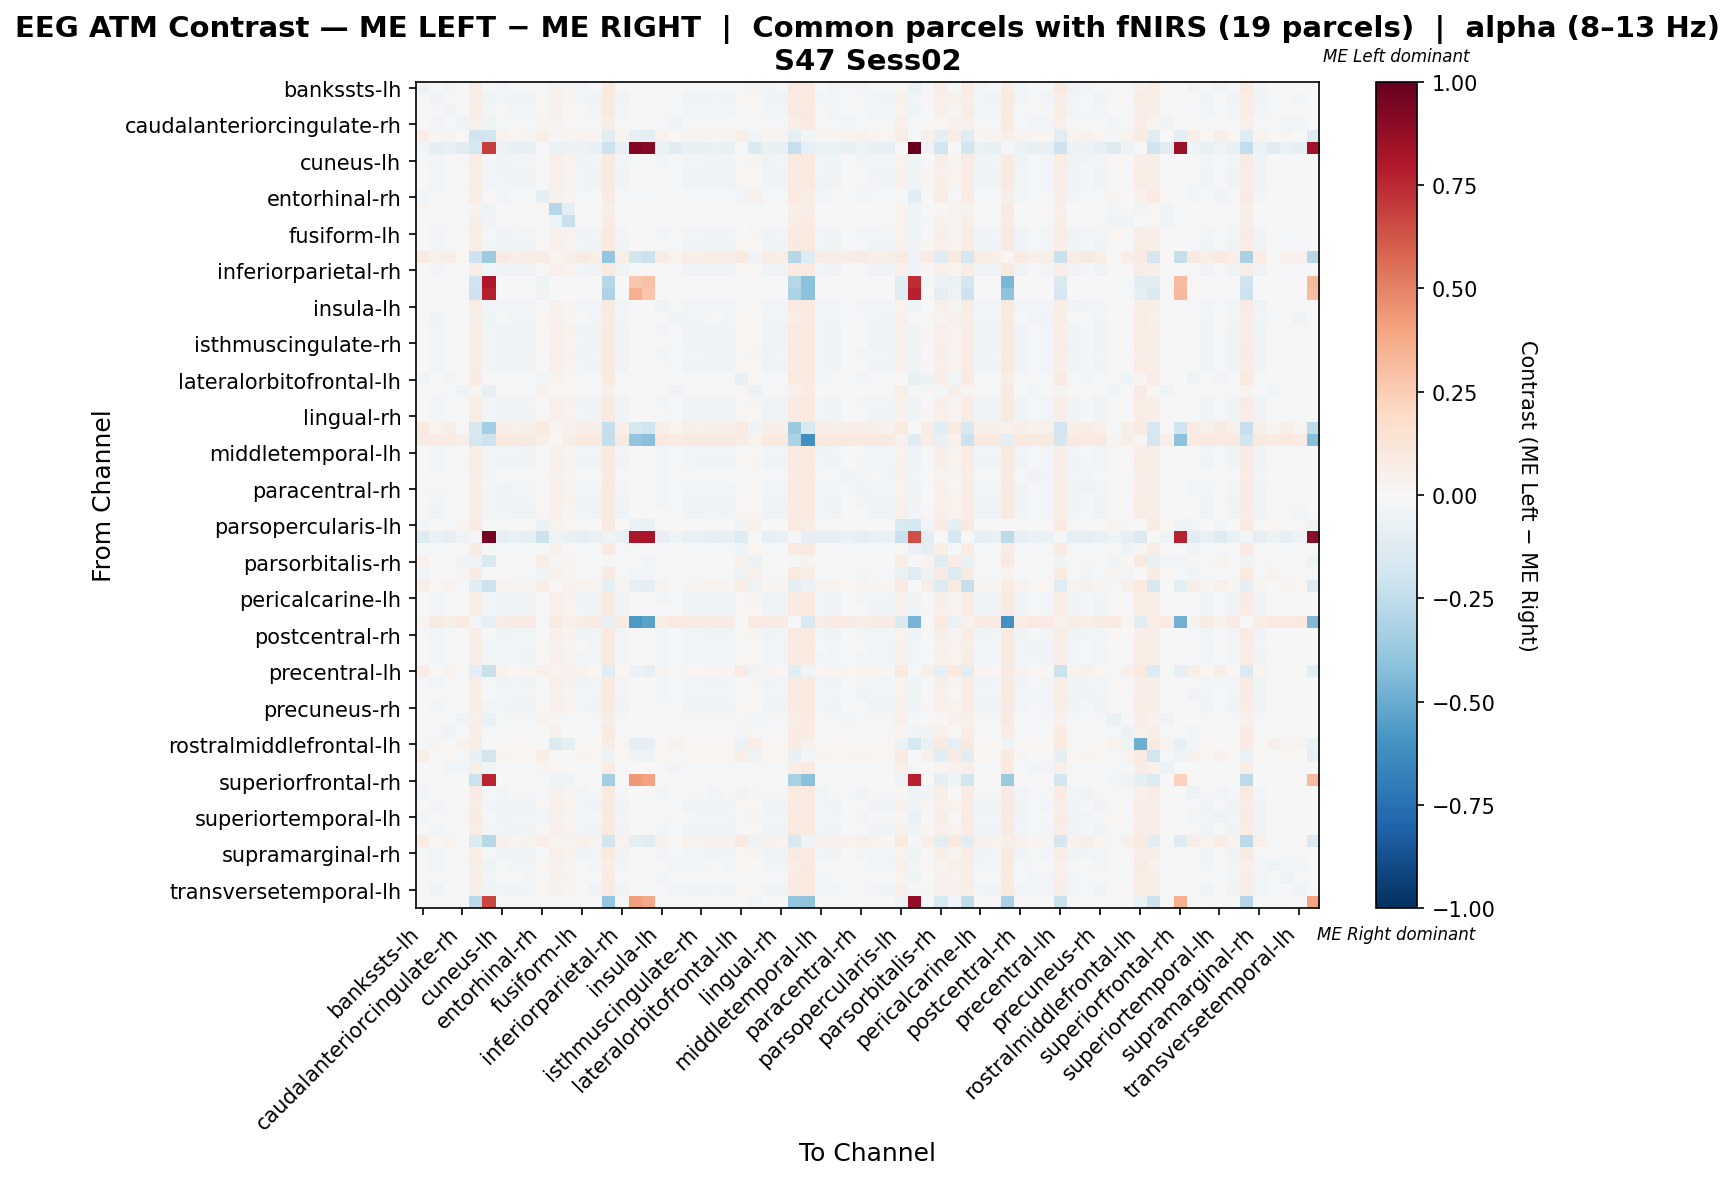

Values plotted in this chart, from the file beside it:
, bankssts-lh, bankssts-rh, caudalanteriorcingulate-lh, caudalanteriorcingulate-rh, caudalmiddlefrontal-lh, caudalmiddlefrontal-rh, cuneus-lh, cuneus-rh, entorhinal-lh, entorhinal-rh, frontalpole-lh, frontalpole-rh, fusiform-lh, fusiform-rh, inferiorparietal-lh, inferiorparietal-rh, inferiortemporal-lh, inferiortemporal-rh, insula-lh, insula-rh, isthmuscingulate-lh, isthmuscingulate-rh, lateraloccipital-lh
bankssts-lh, -0.06099, -0.01642, -0.02746, 0.00564, 0.08201, -0.008171, -0.02787, -0.02154, -0.0191, -0.02238, 0.04403, 0.0281, -0.02481, -0.02114, 0.09632, -0.02155, -0.006128, -0.003677, -0.01993, -0.005823, -0.02134, -0.02134, -0.02317
bankssts-rh, 0.003393, -0.03762, -0.01627, 0.001791, 0.06718, -0.03514, -0.02507, -0.03531, -0.03506, 0.01508, 0.04648, 0.02972, -0.02388, -0.033, 0.08799, -0.03386, 0.0, 0.0, -0.02005, -0.02295, -0.03156, -0.03353, -0.02816
caudalanteriorcingulate-lh, -0.01622, -0.02259, -0.03849, -0.006655, 0.07276, -0.02789, -0.02332, -0.02555, -0.02641, 0.01183, 0.04114, 0.01857, -0.0212, -0.02495, 0.09145, -0.02515, -0.0003622, 0.0, -0.02017, -0.01191, -0.02406, -0.02551, -0.02364
caudalanteriorcingulate-rh, 0.003746, -0.02406, -0.02326, -0.0463, 0.05339, -0.05123, -0.01135, -0.0179, -0.01691, 0.02837, 0.03194, 0.01248, -0.009561, -0.01631, 0.07484, -0.01671, 0.0, 0.0, -0.0175, -0.03379, -0.01572, -0.01691, -0.01334
caudalmiddlefrontal-lh, 0.06313, 0.01081, 0.03146, -0.005535, -0.2022, -0.1922, 0.03613, 0.02298, 0.02581, 0.05679, 0.01561, 0.02818, 0.03679, 0.02474, -0.1093, 0.02433, -0.08484, -0.09729, 0.03376, 0.001805, 0.0263, 0.02474, 0.03088
caudalmiddlefrontal-rh, -0.02669, -0.09414, -0.0719, -0.109, -0.1757, 0.6949, -0.06079, -0.07858, -0.0719, -0.002965, -0.06523, -0.06153, -0.06004, -0.07561, -0.2142, -0.07635, 0.9259, 0.9109, -0.06523, -0.1045, -0.07339, -0.07709, -0.06523
cuneus-lh, -0.009047, -0.02487, -0.01511, 0.009586, 0.07555, -0.02183, -0.03743, -0.03049, -0.03081, 0.002292, 0.0474, 0.03208, -0.03535, -0.02983, 0.09516, -0.02955, 0.0, 0.0, -0.0246, -0.01155, -0.03003, -0.03003, -0.03348
cuneus-rh, -0.001807, -0.03102, -0.01507, 0.00636, 0.07182, -0.02804, -0.03167, -0.03335, -0.0327, 0.01161, 0.04861, 0.03131, -0.0299, -0.03429, 0.09095, -0.03503, 0.0, 0.0, -0.02336, -0.01648, -0.03278, -0.03376, -0.03354
entorhinal-lh, -0.001721, -0.0295, -0.0164, 0.006521, 0.07151, -0.02568, -0.03107, -0.03214, -0.03243, 0.006116, 0.04711, 0.03127, -0.03024, -0.03247, 0.09237, -0.03324, 0.0, 0.0, -0.02285, -0.01437, -0.03214, -0.03214, -0.03286
entorhinal-rh, -0.03046, -0.0114, -0.006783, 0.02125, 0.07485, 0.0, -0.02404, -0.01564, -0.01973, -0.09618, 0.0424, 0.03069, -0.02306, -0.01611, 0.08397, -0.01699, -0.02052, -0.01726, -0.01626, 0.003429, -0.01518, -0.01564, -0.01964
frontalpole-lh, 0.01238, -0.003724, -0.007163, -0.01013, 0.03519, -0.05191, -0.0003166, -0.001488, -0.001254, 0.01835, -0.2884, -0.0918, 0.001107, -0.0008471, 0.05963, -0.001254, 0.0, 0.0, 0.001889, 0.0008413, -0.0002062, -0.001488, -0.0005509
frontalpole-rh, 0.005107, -0.01201, -0.0206, -0.01306, 0.05904, -0.03863, -0.005781, -0.008805, -0.00689, 0.01993, -0.04981, -0.2232, -0.00384, -0.007141, 0.07945, -0.007545, -0.003175, -0.001588, -0.003815, -0.008326, -0.006083, -0.007671, -0.006108
fusiform-lh, -0.007647, -0.02499, -0.01549, 0.00909, 0.07498, -0.02169, -0.03595, -0.03018, -0.03026, 0.001446, 0.04671, 0.03159, -0.03522, -0.02931, 0.09511, -0.02972, 0.0, 0.0, -0.0252, -0.01141, -0.02937, -0.02972, -0.03299
fusiform-rh, -0.001923, -0.03034, -0.01485, 0.006723, 0.07276, -0.02689, -0.03223, -0.03397, -0.03324, 0.01062, 0.04798, 0.03168, -0.03049, -0.03369, 0.09205, -0.03442, 0.0, 0.0, -0.02296, -0.01557, -0.03303, -0.03336, -0.034
inferiorparietal-lh, 0.09747, 0.04753, 0.06844, 0.01677, -0.2082, -0.352, 0.07869, 0.0651, 0.07294, 0.07302, 0.02697, 0.04968, 0.08011, 0.06798, -0.3891, 0.06758, -0.1823, -0.213, 0.07489, 0.03535, 0.06912, 0.06684, 0.0732
inferiorparietal-rh, -0.002051, -0.03017, -0.01531, 0.006627, 0.07256, -0.02727, -0.03174, -0.03382, -0.03447, 0.009778, 0.04794, 0.03162, -0.03033, -0.03354, 0.0921, -0.03427, 0.0, 0.0, -0.02313, -0.01539, -0.03255, -0.03321, -0.03351
inferiortemporal-lh, -0.01253, 0.0, 0.0, 0.0, -0.1957, 0.8015, 0.0, 0.0, 0.0, -0.04854, -0.001566, -0.003132, 0.0, 0.0, -0.2819, 0.0, 0.2686, 0.291, 0.0, 0.0, 0.0, 0.0, 0.0
inferiortemporal-rh, -0.007466, 0.0, 0.0, 0.0, -0.2105, 0.7804, 0.0, 0.0, 0.0, -0.03584, -0.001493, 0.0, 0.0, 0.0, -0.3091, 0.0, 0.3516, 0.28, 0.0, 0.0, 0.0, 0.0, 0.0
insula-lh, -0.005714, -0.02312, -0.01788, 0.001028, 0.07443, -0.02414, -0.0303, -0.02646, -0.02621, 0.006484, 0.04639, 0.03033, -0.02991, -0.02605, 0.09309, -0.02646, 0.0, 0.0, -0.03414, -0.01598, -0.02605, -0.02605, -0.02975
insula-rh, 0.005131, -0.03681, -0.01525, -0.01497, 0.06142, -0.04128, -0.01934, -0.02932, -0.02455, 0.02252, 0.04478, 0.02732, -0.01792, -0.02775, 0.08293, -0.0285, 0.0, 0.0, -0.02176, -0.03963, -0.02604, -0.02809, -0.02255
isthmuscingulate-lh, -0.002336, -0.02938, -0.01446, 0.006907, 0.07309, -0.02639, -0.03313, -0.03329, -0.0321, 0.01101, 0.04826, 0.032, -0.03138, -0.03342, 0.09218, -0.03382, 0.0, 0.0, -0.02416, -0.0152, -0.03276, -0.03309, -0.03471
isthmuscingulate-rh, -0.002149, -0.03029, -0.01517, 0.00666, 0.07265, -0.02747, -0.03205, -0.03383, -0.03264, 0.01142, 0.04834, 0.03155, -0.03031, -0.03395, 0.09155, -0.03468, 0.0, 0.0, -0.02312, -0.01588, -0.03297, -0.03362, -0.03394
lateraloccipital-lh, -0.004542, -0.02678, -0.01456, 0.008343, 0.07422, -0.02364, -0.03584, -0.03147, -0.0326, 0.006205, 0.04769, 0.03197, -0.03512, -0.03101, 0.09376, -0.03141, 0.0, 0.0, -0.02528, -0.01271, -0.03067, -0.03101, -0.03429
lateraloccipital-rh, -0.001917, -0.03033, -0.01484, 0.006729, 0.07277, -0.02689, -0.03222, -0.03396, -0.03323, 0.01062, 0.04799, 0.03168, -0.03048, -0.03368, 0.09206, -0.03442, 0.0, 0.0, -0.02296, -0.01557, -0.03303, -0.03335, -0.03399
lateralorbitofrontal-lh, -0.03522, -0.007678, -0.02504, -0.001133, 0.08428, -0.003272, -0.01896, -0.01172, -0.01365, -0.02645, 0.03824, 0.01858, -0.01847, -0.01152, 0.09627, -0.01192, -0.008882, -0.006077, -0.02011, 0.0001101, -0.01198, -0.01152, -0.01642
lateralorbitofrontal-rh, 0.01369, -0.02146, -0.01666, -0.04433, 0.0301, -0.08091, -0.004786, -0.01239, -0.007859, 0.03977, 0.02319, 0.01078, -0.002923, -0.01087, 0.05225, -0.01128, 0.0, 0.0, -0.01053, -0.03201, -0.009992, -0.01131, -0.007222
lingual-lh, -0.005746, -0.02726, -0.0146, 0.00852, 0.07432, -0.02452, -0.03667, -0.03207, -0.0312, 0.00712, 0.04839, 0.03206, -0.03426, -0.03199, 0.0935, -0.03174, 0.0, 0.0, -0.02369, -0.0137, -0.03166, -0.03199, -0.03395
lingual-rh, -0.001943, -0.03036, -0.01487, 0.006704, 0.07274, -0.02689, -0.03225, -0.03379, -0.03305, 0.0108, 0.04816, 0.03166, -0.03051, -0.03371, 0.09203, -0.03444, 0.0, 0.0, -0.02298, -0.01559, -0.03305, -0.03338, -0.03402
medialorbitofrontal-lh, 0.09718, 0.0346, 0.05561, 0.01192, -0.1625, -0.3401, 0.06591, 0.05166, 0.05888, 0.09718, 0.02753, 0.03972, 0.06732, 0.05536, -0.2365, 0.05496, -0.17, -0.1968, 0.06275, 0.02588, 0.05742, 0.05433, 0.06096
medialorbitofrontal-rh, 0.08184, 0.0851, 0.07904, 0.06945, -0.1761, -0.2036, 0.0949, 0.09257, 0.09217, 0.05149, 0.02134, 0.05792, 0.0963, 0.09357, -0.2386, 0.09317, -0.3962, -0.415, 0.09594, 0.08124, 0.09337, 0.09337, 0.09353
middletemporal-lh, -0.001869, -0.02686, -0.01422, 0.005269, 0.07317, -0.02383, -0.02853, -0.03005, -0.03523, 0.0005774, 0.04606, 0.03109, -0.0276, -0.02884, 0.09393, -0.02939, 0.0, 0.0, -0.02769, -0.01675, -0.0289, -0.0289, -0.02936
middletemporal-rh, -0.004835, -0.02796, -0.01516, 0.008178, 0.07341, -0.02487, -0.03518, -0.03239, -0.03257, 0.006034, 0.048, 0.03207, -0.03377, -0.03171, 0.09342, -0.03244, 0.0, 0.0, -0.02427, -0.0136, -0.03125, -0.03158, -0.03332
paracentral-lh, -0.004706, -0.0231, -0.02044, -0.01559, 0.06949, -0.03077, -0.02214, -0.0224, -0.02073, 0.01464, 0.04088, 0.02483, -0.02073, -0.02125, 0.08868, -0.02165, 0.0, 0.0, -0.02607, -0.02084, -0.02125, -0.02162, -0.02211
paracentral-rh, -0.0127, -0.02093, -0.01582, 0.006441, 0.0762, -0.02014, -0.03372, -0.02505, -0.02828, -0.002672, 0.04691, 0.03185, -0.03108, -0.02541, 0.09407, -0.02509, 0.0, 0.0, -0.02849, -0.01374, -0.02558, -0.02522, -0.02972
parahippocampal-lh, -0.002371, -0.02902, -0.01511, 0.006867, 0.07318, -0.02634, -0.03355, -0.03323, -0.02933, 0.01223, 0.04817, 0.03127, -0.03146, -0.03335, 0.09221, -0.03343, 0.0, 0.0, -0.0239, -0.0155, -0.03302, -0.03335, -0.03499
parahippocampal-rh, 0.0003986, -0.03207, -0.01516, 0.005193, 0.06943, -0.03034, -0.02848, -0.03666, -0.03535, 0.01342, 0.0479, 0.03104, -0.0261, -0.03528, 0.0895, -0.03516, 0.0, 0.0, -0.02211, -0.01917, -0.03365, -0.03561, -0.03102
parsopercularis-lh, -0.027, 0.005624, -0.009881, 0.02362, 0.0822, 0.0, -0.01147, -0.00111, -0.003336, -0.06016, 0.0337, 0.01703, -0.01142, -0.00111, 0.09329, -0.001521, -0.0609, -0.06367, -0.007002, 0.01937, -0.001802, -0.00111, -0.0076
parsopercularis-rh, -0.1315, -0.05784, -0.0821, -0.03452, -0.01493, 0.9584, -0.09329, -0.07464, -0.0793, -0.2136, -0.04198, -0.06251, -0.09236, -0.07557, -0.03638, -0.07557, 0.808, 0.8143, -0.0793, -0.04198, -0.07557, -0.07557, -0.0821
parsorbitalis-lh, -0.01953, -0.01324, -0.02243, -0.001953, 0.07846, -0.01748, -0.02028, -0.01505, -0.01314, -0.0001773, 0.04228, 0.01293, -0.018, -0.01482, 0.09304, -0.01481, -0.008099, -0.005541, -0.02062, -0.005037, -0.01505, -0.01505, -0.01817
parsorbitalis-rh, 0.04, -0.003434, 0.003, -0.03478, -0.04418, -0.1513, 0.01325, 0.005627, 0.01127, 0.06251, 0.01327, 0.0241, 0.01467, 0.007239, -0.01647, 0.006833, -0.01507, -0.02652, 0.006046, -0.01948, 0.007842, 0.006636, 0.01044
parstriangularis-lh, -0.03577, -0.002596, -0.002192, 0.025, 0.08091, 0.0, -0.01922, -0.009988, -0.008774, -0.04555, 0.04406, 0.02757, -0.01604, -0.009179, 0.0928, -0.008409, -0.03054, -0.02584, -0.01266, 0.008053, -0.009968, -0.009381, -0.01432
parstriangularis-rh, 0.06454, 0.01728, 0.03324, -0.01385, -0.1163, -0.2113, 0.03406, 0.02627, 0.02933, 0.06986, 0.01213, 0.04368, 0.03548, 0.02769, -0.08719, 0.02729, -0.07864, -0.09912, 0.03382, 0.005161, 0.02851, 0.02769, 0.03181
pericalcarine-lh, -0.005662, -0.02756, -0.01486, 0.008314, 0.07427, -0.02458, -0.03633, -0.03172, -0.03172, 0.0067, 0.04828, 0.03191, -0.03458, -0.03164, 0.09351, -0.03205, 0.0, 0.0, -0.02399, -0.01363, -0.03131, -0.03164, -0.03393
pericalcarine-rh, -0.001997, -0.0301, -0.01493, 0.00665, 0.07305, -0.02691, -0.03232, -0.03386, -0.03279, 0.01108, 0.04813, 0.03162, -0.03057, -0.03378, 0.09203, -0.03451, 0.0, 0.0, -0.02305, -0.01565, -0.03312, -0.03345, -0.03409
postcentral-lh, 0.02399, 0.08864, 0.0561, 0.0923, -0.0244, -0.0787, 0.07257, 0.08357, 0.08338, -0.02216, 0.08927, 0.05123, 0.07401, 0.08357, -0.06489, 0.08316, -0.5747, -0.5326, 0.07748, 0.09679, 0.08357, 0.08357, 0.07827
postcentral-rh, -0.01113, -0.02547, -0.01331, 0.0107, 0.07475, -0.0212, -0.0371, -0.02973, -0.03081, -0.0007347, 0.04802, 0.03223, -0.03513, -0.03028, 0.09439, -0.03014, 0.0, 0.0, -0.02494, -0.01202, -0.02993, -0.03028, -0.03327
posteriorcingulate-lh, -0.0006679, -0.0269, -0.0166, -0.006621, 0.06693, -0.03011, -0.02378, -0.02697, -0.02724, 0.01332, 0.04458, 0.02983, -0.02307, -0.02608, 0.08823, -0.02648, 0.0, 0.0, -0.02899, -0.02276, -0.02553, -0.02623, -0.02615
posteriorcingulate-rh, -0.001414, -0.02763, -0.01421, 0.0002371, 0.06883, -0.02834, -0.02763, -0.0301, -0.03164, 0.01081, 0.04763, 0.03174, -0.02678, -0.02916, 0.08997, -0.02956, 0.0, 0.0, -0.03004, -0.02025, -0.02863, -0.02897, -0.0296
precentral-lh, 0.07595, 0.00621, 0.03457, -0.006673, -0.093, -0.221, 0.03338, 0.01973, 0.01812, 0.04969, 0.03513, 0.04269, 0.03331, 0.02085, -0.1113, 0.01965, -0.0593, -0.0801, 0.03037, -0.001068, 0.02337, 0.02106, 0.02764
precentral-rh, -0.01224, -0.02478, -0.01332, 0.01104, 0.07466, -0.0212, -0.0366, -0.02893, -0.03253, -0.002239, 0.04833, 0.03257, -0.0352, -0.02947, 0.09397, -0.02967, 0.0, 0.0, -0.02503, -0.01175, -0.02913, -0.02947, -0.03312
precuneus-lh, -0.01431, -0.01988, -0.02057, 0.002298, 0.07797, -0.01927, -0.03075, -0.02408, -0.0242, -0.001541, 0.04524, 0.02985, -0.0297, -0.02384, 0.09594, -0.02388, -0.0003636, 0.0, -0.02881, -0.01326, -0.0242, -0.02384, -0.02837
precuneus-rh, -0.0007474, -0.03116, -0.01539, 0.006119, 0.07188, -0.02812, -0.03063, -0.03446, -0.03433, 0.01168, 0.04823, 0.03133, -0.0289, -0.03418, 0.09132, -0.03491, 0.0, 0.0, -0.02304, -0.01644, -0.0332, -0.03385, -0.03317
rostralanteriorcingulate-lh, 0.006643, -0.01902, -0.02235, -0.03355, 0.04877, -0.06271, -0.009062, -0.0145, -0.01201, 0.03281, 0.01891, -0.009289, -0.007238, -0.01307, 0.06772, -0.01347, 0.0, 0.0, -0.01393, -0.02138, -0.01223, -0.01348, -0.01052
rostralanteriorcingulate-rh, -0.02217, -0.01745, -0.03172, -0.00929, 0.07181, -0.0212, -0.01663, -0.01604, -0.01461, 0.001682, 0.03961, -0.005428, -0.01482, -0.01523, 0.08978, -0.01563, -0.006117, -0.004486, -0.01891, -0.01034, -0.01482, -0.01564, -0.01643
rostralmiddlefrontal-lh, -0.0143, 0.02662, 0.001802, 0.04268, 0.07637, 0.0, 0.01192, 0.02064, 0.0199, -0.02151, -0.1361, -0.09391, 0.01335, 0.02084, 0.07662, 0.02043, -0.08944, -0.08256, 0.01613, 0.04189, 0.02084, 0.02084, 0.01577
rostralmiddlefrontal-rh, 0.05891, 0.00482, 0.01958, -0.01706, -0.07751, -0.1846, 0.02368, 0.01463, 0.01922, 0.06965, 0.01113, -0.005115, 0.02509, 0.0166, -0.05129, 0.0162, -0.03692, -0.05265, 0.02259, -0.004192, 0.01728, 0.01592, 0.02046
superiorfrontal-lh, 0.001166, -0.02209, -0.02381, -0.02962, 0.05604, -0.04634, -0.01437, -0.01759, -0.01647, 0.02781, 0.02221, -0.002754, -0.01258, -0.01641, 0.07567, -0.01681, 0.0, 0.0, -0.01909, -0.02452, -0.01603, -0.0168, -0.01551
superiorfrontal-rh, -0.006089, 0.0, 0.0, 0.0, -0.2131, 0.7589, 0.0, 0.0, 0.0, -0.01522, -0.05023, -0.03349, 0.0, 0.0, -0.3486, 0.0, 0.4314, 0.3986, 0.0, 0.0, 0.0, 0.0, 0.0
superiorparietal-lh, -0.0292, -0.01524, -0.0214, 0.003663, 0.0831, -0.01235, -0.02641, -0.01942, -0.02056, -0.01241, 0.04368, 0.02743, -0.02578, -0.0192, 0.09634, -0.0196, -0.001543, -0.0003858, -0.02725, -0.007611, -0.01959, -0.0192, -0.0239
superiorparietal-rh, -0.001526, -0.03034, -0.01487, 0.006662, 0.07217, -0.02718, -0.03177, -0.03397, -0.03351, 0.01059, 0.04817, 0.03157, -0.03004, -0.03369, 0.09164, -0.03442, 0.0, 0.0, -0.02319, -0.01561, -0.03304, -0.03336, -0.03399
... 8 more rows
